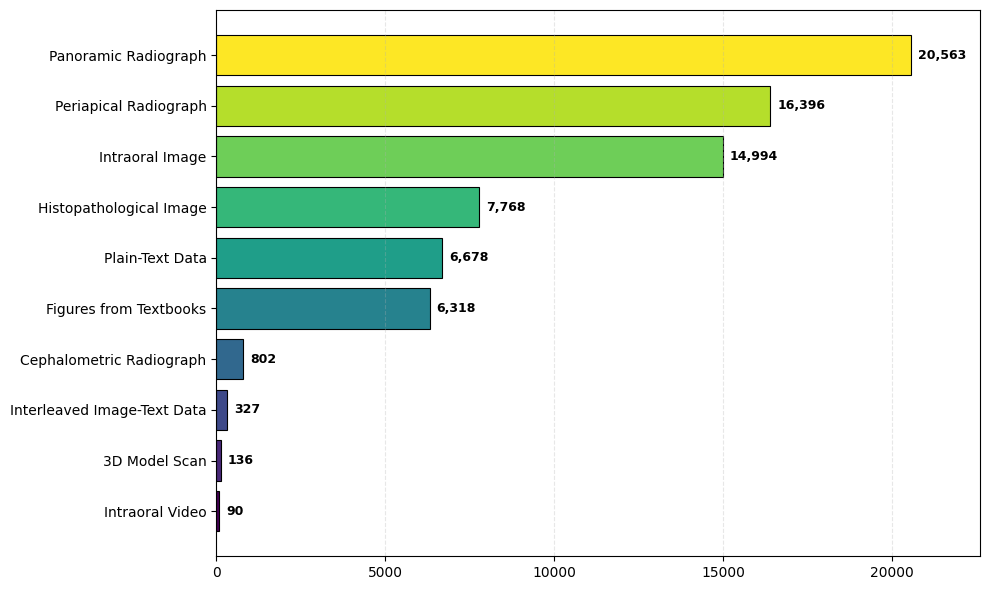

Write the Python code that produced this figure.
# import matplotlib.pyplot as plt
# import numpy as np

# def plot_modality_bar_chart(modality_dict, output_path='modality_distribution.png'):
#     """
#     绘制模态数量分布的横向柱状图
    
#     Parameters:
#     modality_dict: dict, 键为模态名称，值为数量
#     output_path: str, 输出图片路径
#     """
#     # 设置学术论文风格的参数
#     plt.rcParams.update({
#         'font.size': 12,
#         'font.family': 'serif',
#         'font.serif': ['Times New Roman'],
#         'figure.dpi': 300,
#         'savefig.dpi': 300,
#         'savefig.bbox': 'tight',
#         'savefig.pad_inches': 0.1
#     })
    
#     # 按数量排序（从大到小）
#     sorted_items = sorted(modality_dict.items(), key=lambda x: x[1], reverse=True)
#     modalities = [item[0] for item in sorted_items]
#     counts = [item[1] for item in sorted_items]
    
#     # 创建图形
#     fig, ax = plt.subplots(figsize=(10, 6))
    
#     # 选择适合学术论文的颜色方案
#     colors = plt.cm.Blues(np.linspace(0.6, 0.9, len(modalities)))
    
#     # 绘制横向柱状图
#     bars = ax.barh(modalities, counts, color=colors, height=0.7, edgecolor='black', linewidth=0.5)
    
#     # 在每个柱子上显示数值
#     for i, (bar, count) in enumerate(zip(bars, counts)):
#         width = bar.get_width()
#         ax.text(width + max(counts) * 0.01, bar.get_y() + bar.get_height()/2, 
#                 f'{count}', ha='left', va='center', fontsize=11)
    
#     # 设置坐标轴标签
#     ax.set_xlabel('数量', fontsize=14, fontweight='bold')
#     ax.set_ylabel('图像模态', fontsize=14, fontweight='bold')
    
#     # 设置标题
#     ax.set_title('图像模态数量分布', fontsize=16, fontweight='bold', pad=20)
    
#     # 美化图形
#     ax.spines['top'].set_visible(False)
#     ax.spines['right'].set_visible(False)
#     ax.spines['left'].set_linewidth(0.5)
#     ax.spines['bottom'].set_linewidth(0.5)
    
#     # 网格线
#     ax.grid(axis='x', alpha=0.3, linestyle='--', linewidth=0.5)
#     ax.set_axisbelow(True)
    
#     # 调整布局
#     plt.tight_layout()
    
#     # 保存图片
#     plt.savefig(output_path, dpi=300, bbox_inches='tight')
#     print(f"图片已保存至: {output_path}")
    
#     # 显示图片
#     plt.show()

# # 使用示例
# if __name__ == "__main__":
#     # 示例数据 - 请替换为您的实际数据
#     modality_number_dict = {
#         "Plain-Text Data": 6678,
#         "Figures from Textbooks": 6318,
#         "Intraoral Image": 14994,
#         "Periapical Radiograph": 16396,
#         "Panoramic Radiograph": 20563,
#         "Cephalometric Radiograph": 802,
#         "Histopathological Image": 7768,
#         "Intraoral Video": 90,
#         "Interleaved Image-Text Data": 327,
#         "3D Model Scan": 136
#     }
    
#     # 调用函数绘制并保存图片
#     plot_modality_bar_chart(modality_number_dict, 'modality_distribution.png')


import matplotlib.pyplot as plt
import numpy as np
import matplotlib

matplotlib.rcParams['font.family'] = 'Times New Roman'

def plot_horizontal_bar(data: dict, output_path: str = "modality_distribution.png"):
    """
    绘制学术级横向柱状图（数量最多的模态在最上端，按降序排列）
    
    参数:
        data (dict): 输入数据，key=图像模态，value=数量
        output_path (str): 输出PNG文件路径
    """
    # ---------------------- 1. 数据预处理：按数量降序排序（从多到少）
    # 按值降序排列（reverse=True），确保模态从多到少排列
    sorted_items = sorted(data.items(), key=lambda x: x[1], reverse=True)
    sorted_modalities = [item[0] for item in sorted_items]  # 降序后的模态（如[A,B,C]，A最多）
    sorted_counts = [item[1] for item in sorted_items]      # 降序后的数量（如[10,5,3]）
    
    # ---------------------- 2. 初始化图表：高分辨率+学术字体
    plt.figure(figsize=(10, 6), dpi=300)  # 画布尺寸（宽10in，高6in），300DPI高分辨率
    # plt.rcParams["font.sans-serif"] = ["DejaVu Sans", "Arial"]  # 学术通用无衬线字体
    plt.rcParams["axes.unicode_minus"] = False  # 解决负号显示异常
    
    # ---------------------- 3. 绘制横向柱状图：Viridis渐变颜色（学术友好）
    bars = plt.barh(
        y=sorted_modalities,  # Y轴使用降序后的模态（A在最下，C在最上）
        width=sorted_counts,  # X轴为数量
        color=plt.cm.viridis(np.linspace(1, 0, len(sorted_modalities))),  # Viridis渐变（色盲友好）
        edgecolor="black",    # 柱子白色边框，增强区分度
        linewidth=0.8         # 边框粗细
    )
    
    # ---------------------- 4. 添加数值标签（千分位格式，右端对齐）
    max_count = max(sorted_counts)
    for idx, (modality, count) in enumerate(zip(sorted_modalities, sorted_counts)):
        plt.text(
            x=count + max_count * 0.01,  # 标签位置：柱子右端+1%偏移（避免重叠）
            y=idx,                       # 对应模态的Y坐标
            s=f"{count:,}",              # 千分位格式（如15,000）
            va="center",                 # 垂直居中
            ha="left",                   # 水平左对齐
            fontsize=9,                  # 字体大小
            fontweight="bold"            # 粗体增强可读性
        )
    
    # ---------------------- 5. 美化细节：学术图表标准配置
    # plt.xlabel("数量", fontsize=12, fontweight="bold")       # X轴标签（粗体）
    # plt.ylabel("图像模态", fontsize=12, fontweight="bold")   # Y轴标签（粗体）
    # plt.title("图像模态数量分布", fontsize=14, fontweight="bold", pad=15)  # 标题（pad避免重叠）
    plt.xlim(0, max_count * 1.1)                              # X轴留10%空白（避免标签贴边）
    plt.grid(axis="x", alpha=0.3, linestyle="--")             # X轴浅灰虚线网格（辅助数值定位）
    plt.gca().invert_yaxis()                                  # 关键！反转Y轴，让最多的模态到顶部
    
    # ---------------------- 6. 保存图表：高分辨率+去白边
    plt.tight_layout()  # 自动调整布局，避免标签被裁剪
    plt.savefig(output_path, dpi=300, bbox_inches="tight")  # 保存为PNG（300DPI，去白边）
    print(f"图表已保存至：{output_path}（分辨率300 DPI，适合学术论文）")


# ---------------------- 示例调用（替换为您的实际数据）
if __name__ == "__main__":
    # 替换为您的图像模态数据（key=模态名称，value=数量）
    modality_number_dict = {
        "Plain-Text Data": 6678,
        "Figures from Textbooks": 6318,
        "Intraoral Image": 14994,
        "Periapical Radiograph": 16396,
        "Panoramic Radiograph": 20563,
        "Cephalometric Radiograph": 802,
        "Histopathological Image": 7768,
        "Intraoral Video": 90,
        "Interleaved Image-Text Data": 327,
        "3D Model Scan": 136
    }
    
    # 调用函数绘图（输出路径可自定义）
    plot_horizontal_bar(modality_number_dict, output_path="image_modality_distribution.png")